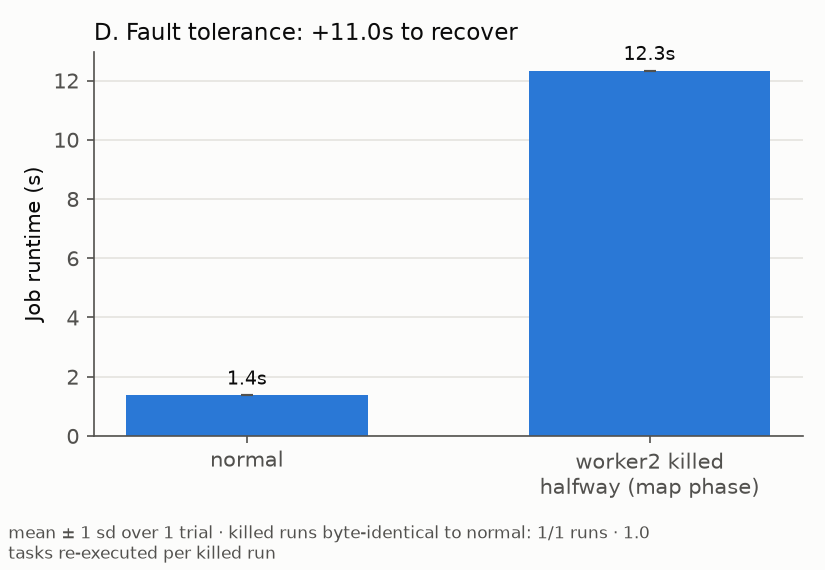

Data behind this chart, as committed beside it:
config, trial, seconds, mb_per_s, intermediate_bytes, reexecutions, backups_launched, backups_won, wasted_seconds, matches, identical, job_id, victim
normal, 1, 1.374, 8.019, 7364450, 0, 0, 0, 0, True, True, af56b324, 
worker-killed, 1, 12.33, 0.893, 7364450, 1, 0, 0, 0, True, True, 76bdc8b2, worker2
